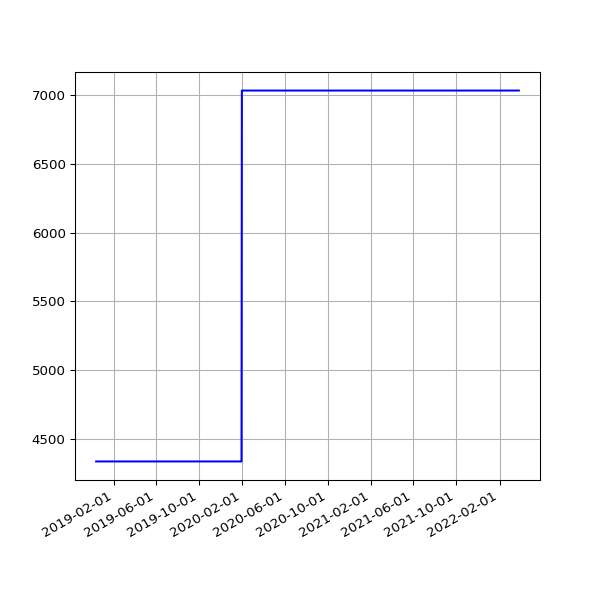

The data file committed next to this chart (first rows):
date, value
2018-12-13 06:31:09 +0000, 4334
2018-12-16 06:21:57 +0000, 4334
2018-12-19 06:31:52 +0000, 4334
2018-12-22 06:31:39 +0000, 4334
2018-12-25 06:50:52 +0000, 4334
2018-12-28 07:09:18 +0000, 4334
2019-01-01 06:51:12 +0000, 4334
2019-01-04 07:45:52 +0000, 4334
2019-01-07 06:36:52 +0000, 4334
2019-01-10 07:00:20 +0000, 4334
2019-01-13 06:51:08 +0000, 4334
2019-01-16 06:18:52 +0000, 4334
2019-01-25 06:27:52 +0000, 4334
2019-01-28 06:20:04 +0000, 4334
2019-02-01 06:43:11 +0000, 4334
2019-02-04 06:46:59 +0000, 4334
2019-02-07 06:28:15 +0000, 4334
2019-02-10 07:01:57 +0000, 4334
2019-02-13 06:35:54 +0000, 4334
2019-02-19 07:05:30 +0000, 4334
2019-02-22 06:55:53 +0000, 4334
2019-02-25 06:38:05 +0000, 4334
2019-03-01 06:43:32 +0000, 4334
2019-03-04 07:01:27 +0000, 4334
2019-03-07 07:15:07 +0000, 4334
2019-03-10 06:41:23 +0000, 4334
2019-03-13 06:35:04 +0000, 4334
2019-03-16 06:34:51 +0000, 4334
2019-03-19 06:42:23 +0000, 4334
2019-03-22 06:58:13 +0000, 4334
2019-03-25 06:50:58 +0000, 4334
2019-03-28 07:47:59 +0000, 4334
2019-04-01 07:40:45 +0100, 4334
2019-04-04 06:42:25 +0100, 4334
2019-04-07 06:51:48 +0100, 4334
2019-04-10 06:56:15 +0100, 4334
2019-04-16 11:24:05 +0100, 4334
2019-04-19 07:16:50 +0100, 4334
2019-04-22 07:00:26 +0100, 4334
2019-04-25 02:35:56 +0100, 4334
2019-05-01 07:20:31 +0100, 4334
2019-05-04 07:15:27 +0100, 4334
2019-05-07 07:29:37 +0100, 4334
2019-05-10 07:10:29 +0100, 4334
2019-05-13 07:01:24 +0100, 4334
2019-05-16 07:14:22 +0100, 4334
2019-05-19 06:46:07 +0100, 4334
2019-06-13 07:03:22 +0100, 4334
2019-06-16 06:39:01 +0100, 4334
2019-06-19 06:09:05 +0100, 4334
2019-06-22 06:26:55 +0100, 4334
2019-06-25 06:11:17 +0100, 4334
2019-07-01 06:48:57 +0100, 4334
2019-07-04 07:07:36 +0100, 4334
2019-07-07 06:57:19 +0100, 4334
2019-07-10 06:59:56 +0100, 4334
2019-07-13 07:03:15 +0100, 4334
2019-07-16 06:54:44 +0100, 4334
2019-07-19 07:03:46 +0100, 4334
2019-07-22 07:26:34 +0100, 4334
... 950 more rows
